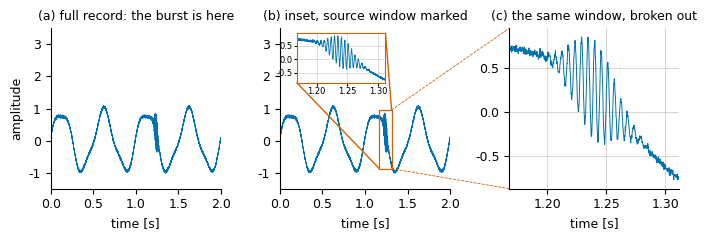

This figure's Python source:
# --- Match LaTeX document: Times New Roman, 10pt, textwidth=7in ---
# The two ways to show a narrow feature inside a wide record. One signal carrying
# a short transient, drawn three ways on the same data:
#
#   (a) the full range alone, where the transient is present and unreadable;
#   (b) an inset drawn inside the panel, over a region carrying no data, with the
#       source window boxed on the parent and connected to the inset;
#   (c) the same window broken out as its own panel, which is the answer when the
#       parent has no free corner and when the zoom needs its own axis labels.
#
# What (b) and (c) share is the marking. An unmarked inset is a claim the reader
# cannot check, since nothing on the page says which part of the record it came
# from. Both keep their ticks for the same reason: a zoom with no scale shows a
# shape and reports no quantity.
#
# This is the companion to plot_logscale.py. A log axis buys detail across the
# whole range at once; a close-up buys it in one window and nowhere else.
import numpy as np
import matplotlib.pyplot as plt
from matplotlib.patches import Rectangle, ConnectionPatch

plt.rcParams.update({
    'font.family': 'serif',
    'font.serif': ['Times New Roman'],
    'font.size': 10,
    'axes.titlesize': 9,
    'axes.labelsize': 9,
    'xtick.labelsize': 9,
    'ytick.labelsize': 9,
    'mathtext.fontset': 'cm',
})

rng = np.random.default_rng(3)
FS = 5000.0                       # sampling rate, Hz
T = 2.0                           # record length, s
t = np.arange(0, T, 1 / FS)

# A slow carrier the record is mostly about, plus a short high-frequency burst
# that is the thing worth seeing and that occupies a few percent of the record.
T0, WIDTH = 1.24, 0.024           # burst center and half-width, s
signal = (0.9 * np.sin(2 * np.pi * 2.0 * t)
          + 0.15 * np.sin(2 * np.pi * 5.0 * t + 0.7)
          + rng.normal(0, 0.02, t.size))
burst = 0.55 * np.exp(-((t - T0) / WIDTH) ** 2) * np.sin(2 * np.pi * 180 * t)
signal = signal + burst

X0, X1 = T0 - 3 * WIDTH, T0 + 3 * WIDTH      # the close-up window
sel = (t >= X0) & (t <= X1)
Y0, Y1 = signal[sel].min() - 0.10, signal[sel].max() + 0.10
# Headroom above the carrier, so the inset of (b) has somewhere to go that
# carries no data. An inset placed over the trace would trade the feature it
# shows for the one it hides; making room is part of choosing to use one.
YLIM = (-1.5, 3.5)

C_LINE = '#0072B2'
C_MARK = '#D55E00'                # the marking, in the one strong accent color

fig, axes = plt.subplots(1, 3, figsize=(7.0, 2.5))

# --- (a) full range only ---
ax = axes[0]
ax.plot(t, signal, lw=0.5, color=C_LINE)
ax.set_title('(a) full record: the burst is here')

# --- (b) inset inside the panel, over empty space, marked and connected ---
ax = axes[1]
ax.plot(t, signal, lw=0.5, color=C_LINE)
ax.set_title('(b) inset, source window marked')
ax.set_xlim(0, T)
ax.set_ylim(*YLIM)
axin = ax.inset_axes([0.10, 0.66, 0.52, 0.31])
axin.plot(t[sel], signal[sel], lw=0.6, color=C_LINE)
axin.set_xlim(X0, X1)
axin.set_ylim(Y0, Y1)
axin.set_xticks([1.20, 1.25, 1.30])
axin.set_yticks([-0.5, 0.0, 0.5])
axin.tick_params(labelsize=6, length=2, pad=1)
# Ticks are the minimum; the grid at those ticks is what lets a value be read off the
# magnified window instead of interpolated from its frame. The parent panels are left
# unruled on purpose: they are read for where the burst is, not for its amplitude.
axin.grid(True, color='0.75', lw=0.4, alpha=0.9)
axin.set_axisbelow(True)
for sp in axin.spines.values():
    sp.set_color(C_MARK)
    sp.set_linewidth(0.8)
ax.indicate_inset_zoom(axin, edgecolor=C_MARK, alpha=1.0, lw=0.8)

# --- (c) the same window as its own panel, marked on the parent of (b) ---
ax = axes[2]
ax.plot(t[sel], signal[sel], lw=0.7, color=C_LINE)
ax.set_xlim(X0, X1)
ax.set_ylim(Y0, Y1)
ax.set_xticks([1.20, 1.25, 1.30])
ax.set_yticks([-0.5, 0.0, 0.5])            # the same ruling as the inset of (b)
ax.grid(True, color='0.75', lw=0.5, alpha=0.9)
ax.set_axisbelow(True)
ax.set_title('(c) the same window, broken out')

for ax in (axes[0], axes[1]):
    ax.set_xlim(0, T)
    ax.set_ylim(*YLIM)
for ax in axes:
    ax.set_xlabel('time [s]')
    for side in ('top', 'right'):
        ax.spines[side].set_visible(False)
axes[0].set_ylabel('amplitude')

plt.tight_layout()

# The rectangle on (b) that (c) is taken from, and two connectors to the panel
# it became, so the broken-out view is anchored to the record exactly as the
# inset is. Drawn after tight_layout, since the connectors span two axes.
axes[1].add_patch(Rectangle((X0, Y0), X1 - X0, Y1 - Y0, fill=False,
                            edgecolor=C_MARK, lw=0.8, zorder=5))
for y_src, y_dst in ((Y1, Y1), (Y0, Y0)):
    fig.add_artist(ConnectionPatch(
        xyA=(X1, y_src), coordsA=axes[1].transData,
        xyB=(X0, y_dst), coordsB=axes[2].transData,
        color=C_MARK, lw=0.6, ls=(0, (3, 2))))

basename = 'plot_closeup'
plt.savefig(f'{basename}.pdf', bbox_inches='tight')
plt.savefig(f'{basename}.svg', bbox_inches='tight')
plt.savefig(f'{basename}.jpeg', dpi=300, bbox_inches='tight')
print(f'Saved {basename}.pdf, {basename}.svg, {basename}.jpeg')

# --- what the close-up buys, in the units the caption quotes ---
win = X1 - X0
mag = T / win
print(f'\nrecord {T:.1f} s at {FS:.0f} Hz, {t.size} samples')
print(f'close-up window {win * 1e3:.0f} ms wide, centered at {T0:.2f} s: '
      f'{100 * win / T:.1f}% of the record, a magnification of {mag:.0f} times')
print(f'the window holds {int(sel.sum())} of the {t.size} samples and gets the '
      f'full width of (b) and (c) instead of {100 * win / T:.1f}% of it')
print('burst at 180 Hz against a 2 Hz carrier, a ratio of 90, which is why the '
      'full record cannot resolve it')

# --- the ruling of the two close-ups, against the 2 mm limit of the gridline section ---
fig.canvas.draw()
MM = 25.4
LIMIT_MM = 8 / 96 * MM                       # 8 px at 96 px per inch
print(f'\ngridline separation on the close-ups, limit {LIMIT_MM:.2f} mm:')
for name, a in (('inset of (b)', axin), ('panel (c)', axes[2])):
    box = a.get_window_extent()
    w_mm, h_mm = box.width / fig.dpi * MM, box.height / fig.dpi * MM
    dx = (a.get_xticks()[1] - a.get_xticks()[0]) / np.ptp(a.get_xlim()) * w_mm
    dy = (a.get_yticks()[1] - a.get_yticks()[0]) / np.ptp(a.get_ylim()) * h_mm
    flag = '  <-- below the limit' if min(dx, dy) < LIMIT_MM else ''
    print(f'    {name}: {w_mm:.1f} x {h_mm:.1f} mm, lines {dx:.1f} mm apart in x and '
          f'{dy:.1f} mm in y{flag}')
